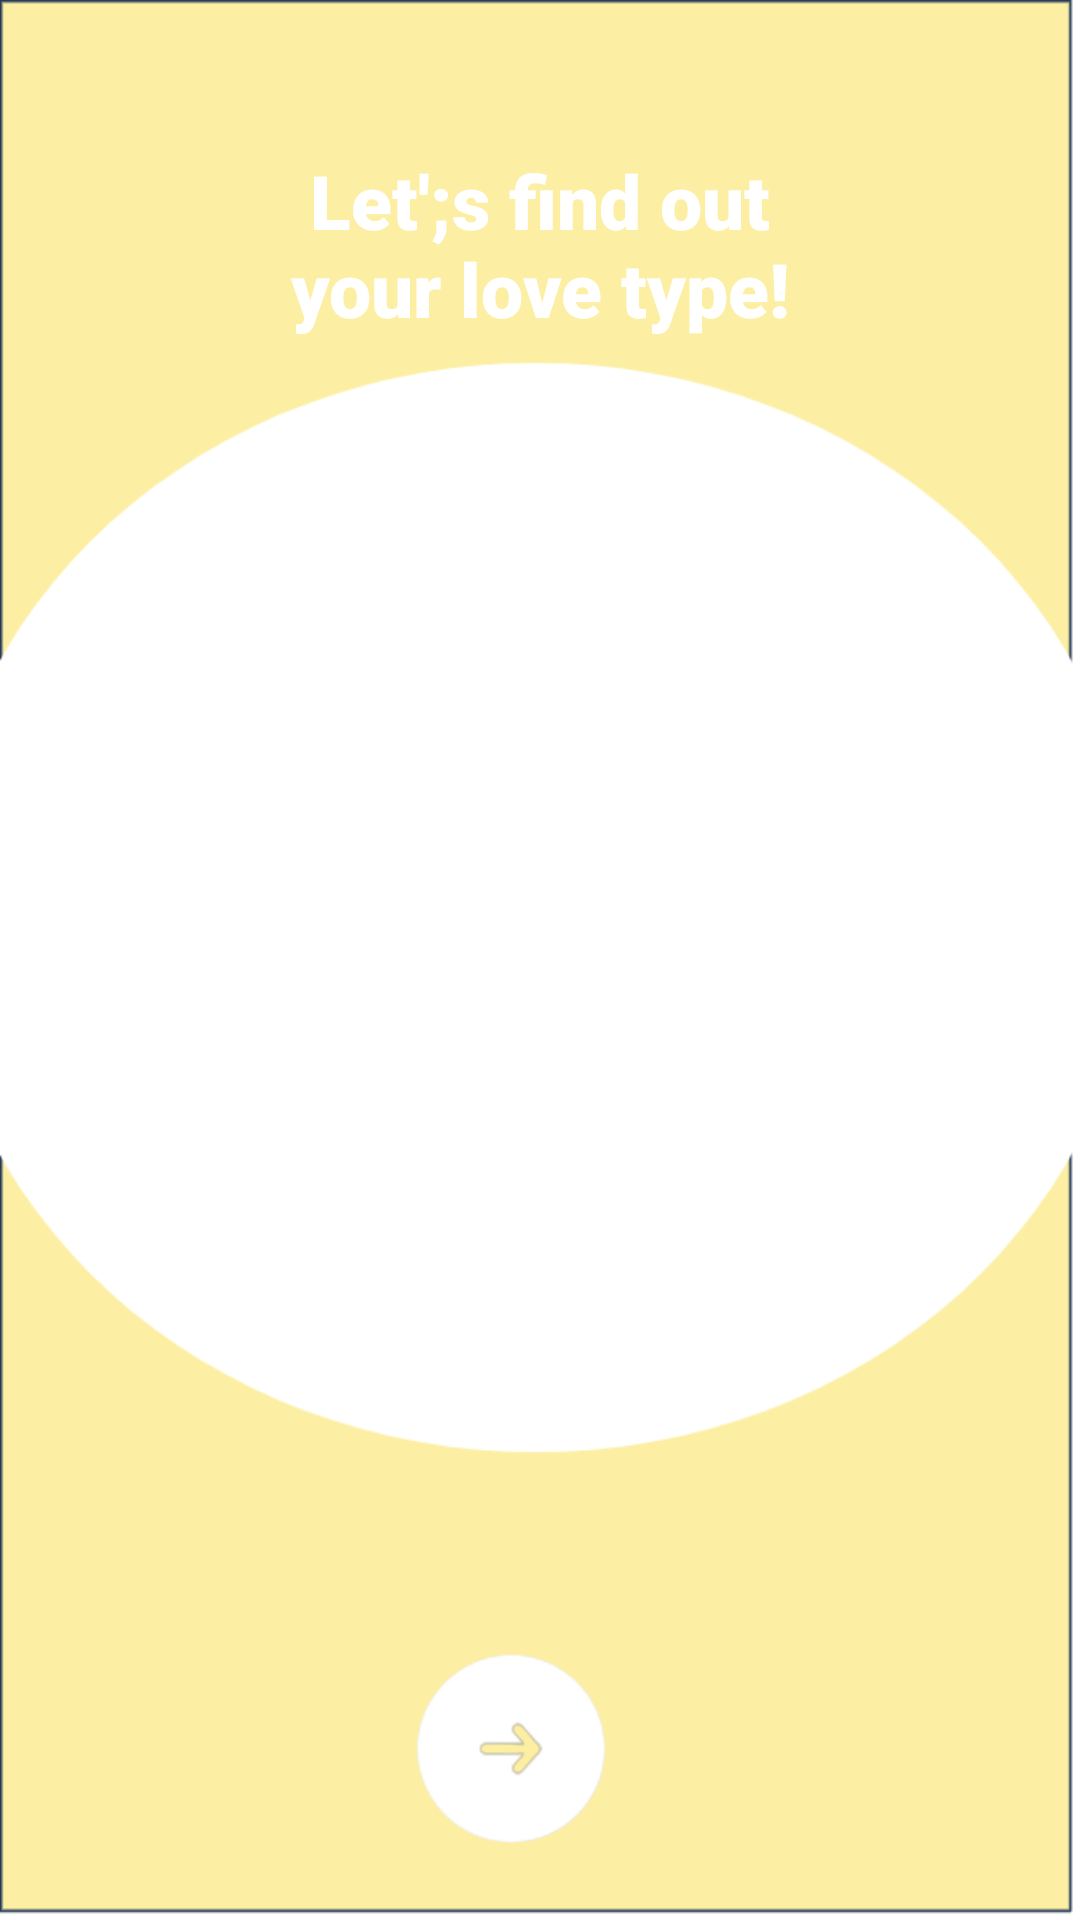

Here is an Android app screen rendered from its layout file. Give the layout XML and the strings, colors and styles it references.
<!-- AndroidManifest.xml: application theme Theme.PsychologyTest -->
<!-- res/layout/fragment_main.xml -->
<?xml version="1.0" encoding="utf-8"?>
<androidx.constraintlayout.widget.ConstraintLayout xmlns:android ="http://schemas.android.com/apk/res/android"
    xmlns:app="http://schemas.android.com/apk/res-auto"
    xmlns:tools="http://schemas.android.com/tools"
    android:layout_width="match_parent"
    android:layout_height="match_parent"
    android:background="@drawable/background"
    tools:context=".fragment.MainFragment">

    <TextView
        android:id="@+id/textView"
        android:layout_width="wrap_content"
        android:layout_height="wrap_content"
        android:layout_marginTop="50dp"
        android:text="@string/main_title"
        android:textColor="@color/white"
        android:gravity="center"
        app:layout_constraintEnd_toEndOf="parent"
        app:layout_constraintStart_toStartOf="parent"
        app:layout_constraintTop_toTopOf="parent"
        android:fontFamily="sans-serif-black"
        android:textSize="25dp"
        />

    <ImageView
        android:id="@+id/imageView"
        android:layout_width="350dp"
        android:layout_height="250dp"
        android:layout_marginTop="128dp"
        android:src="@drawable/main_img"
        app:layout_constraintEnd_toEndOf="parent"
        app:layout_constraintStart_toStartOf="parent"
        app:layout_constraintTop_toBottomOf="@+id/textView" />

    <ImageView
        android:id="@+id/btn_next"
        android:layout_width="100dp"
        android:layout_height="100dp"
        android:layout_marginTop="48dp"
        android:src="@drawable/next"
        app:layout_constraintEnd_toEndOf="parent"
        app:layout_constraintHorizontal_bias="0.498"
        app:layout_constraintStart_toStartOf="parent"
        app:layout_constraintTop_toBottomOf="@+id/imageView" />
</androidx.constraintlayout.widget.ConstraintLayout>
<!-- resources referenced by this layout -->
<resources>
  <!-- drawable background: png bitmap (drawable-v24, 32194 bytes) -->
  <!-- drawable next: png bitmap (drawable-v24, 11976 bytes) -->
  <string name="main_title"> Let\';s find out\nyour love type!</string>
  <style name="Theme.PsychologyTest" parent="Theme.MaterialComponents.DayNight.NoActionBar">
          
          <item name="colorPrimary">@color/purple_500</item>
          <item name="colorPrimaryVariant">@color/purple_700</item>
          <item name="colorOnPrimary">@color/white</item>
          
          <item name="colorSecondary">@color/teal_200</item>
          <item name="colorSecondaryVariant">@color/teal_700</item>
          <item name="colorOnSecondary">@color/black</item>
          
          <item name="android:statusBarColor" tools:targetApi="l">?attr/colorPrimaryVariant</item>
          
      </style>
  <!-- not gathered from this repository: default colours our renderer supplied (Android Studio template values) -->
  <color name="purple_500">#FF6200EE</color>
  <color name="purple_700">#FF3700B3</color>
  <color name="teal_200">#FF03DAC5</color>
  <color name="teal_700">#FF018786</color>
  <color name="black">#FF000000</color>
  <color name="white">#FFFFFFFF</color>
</resources>
